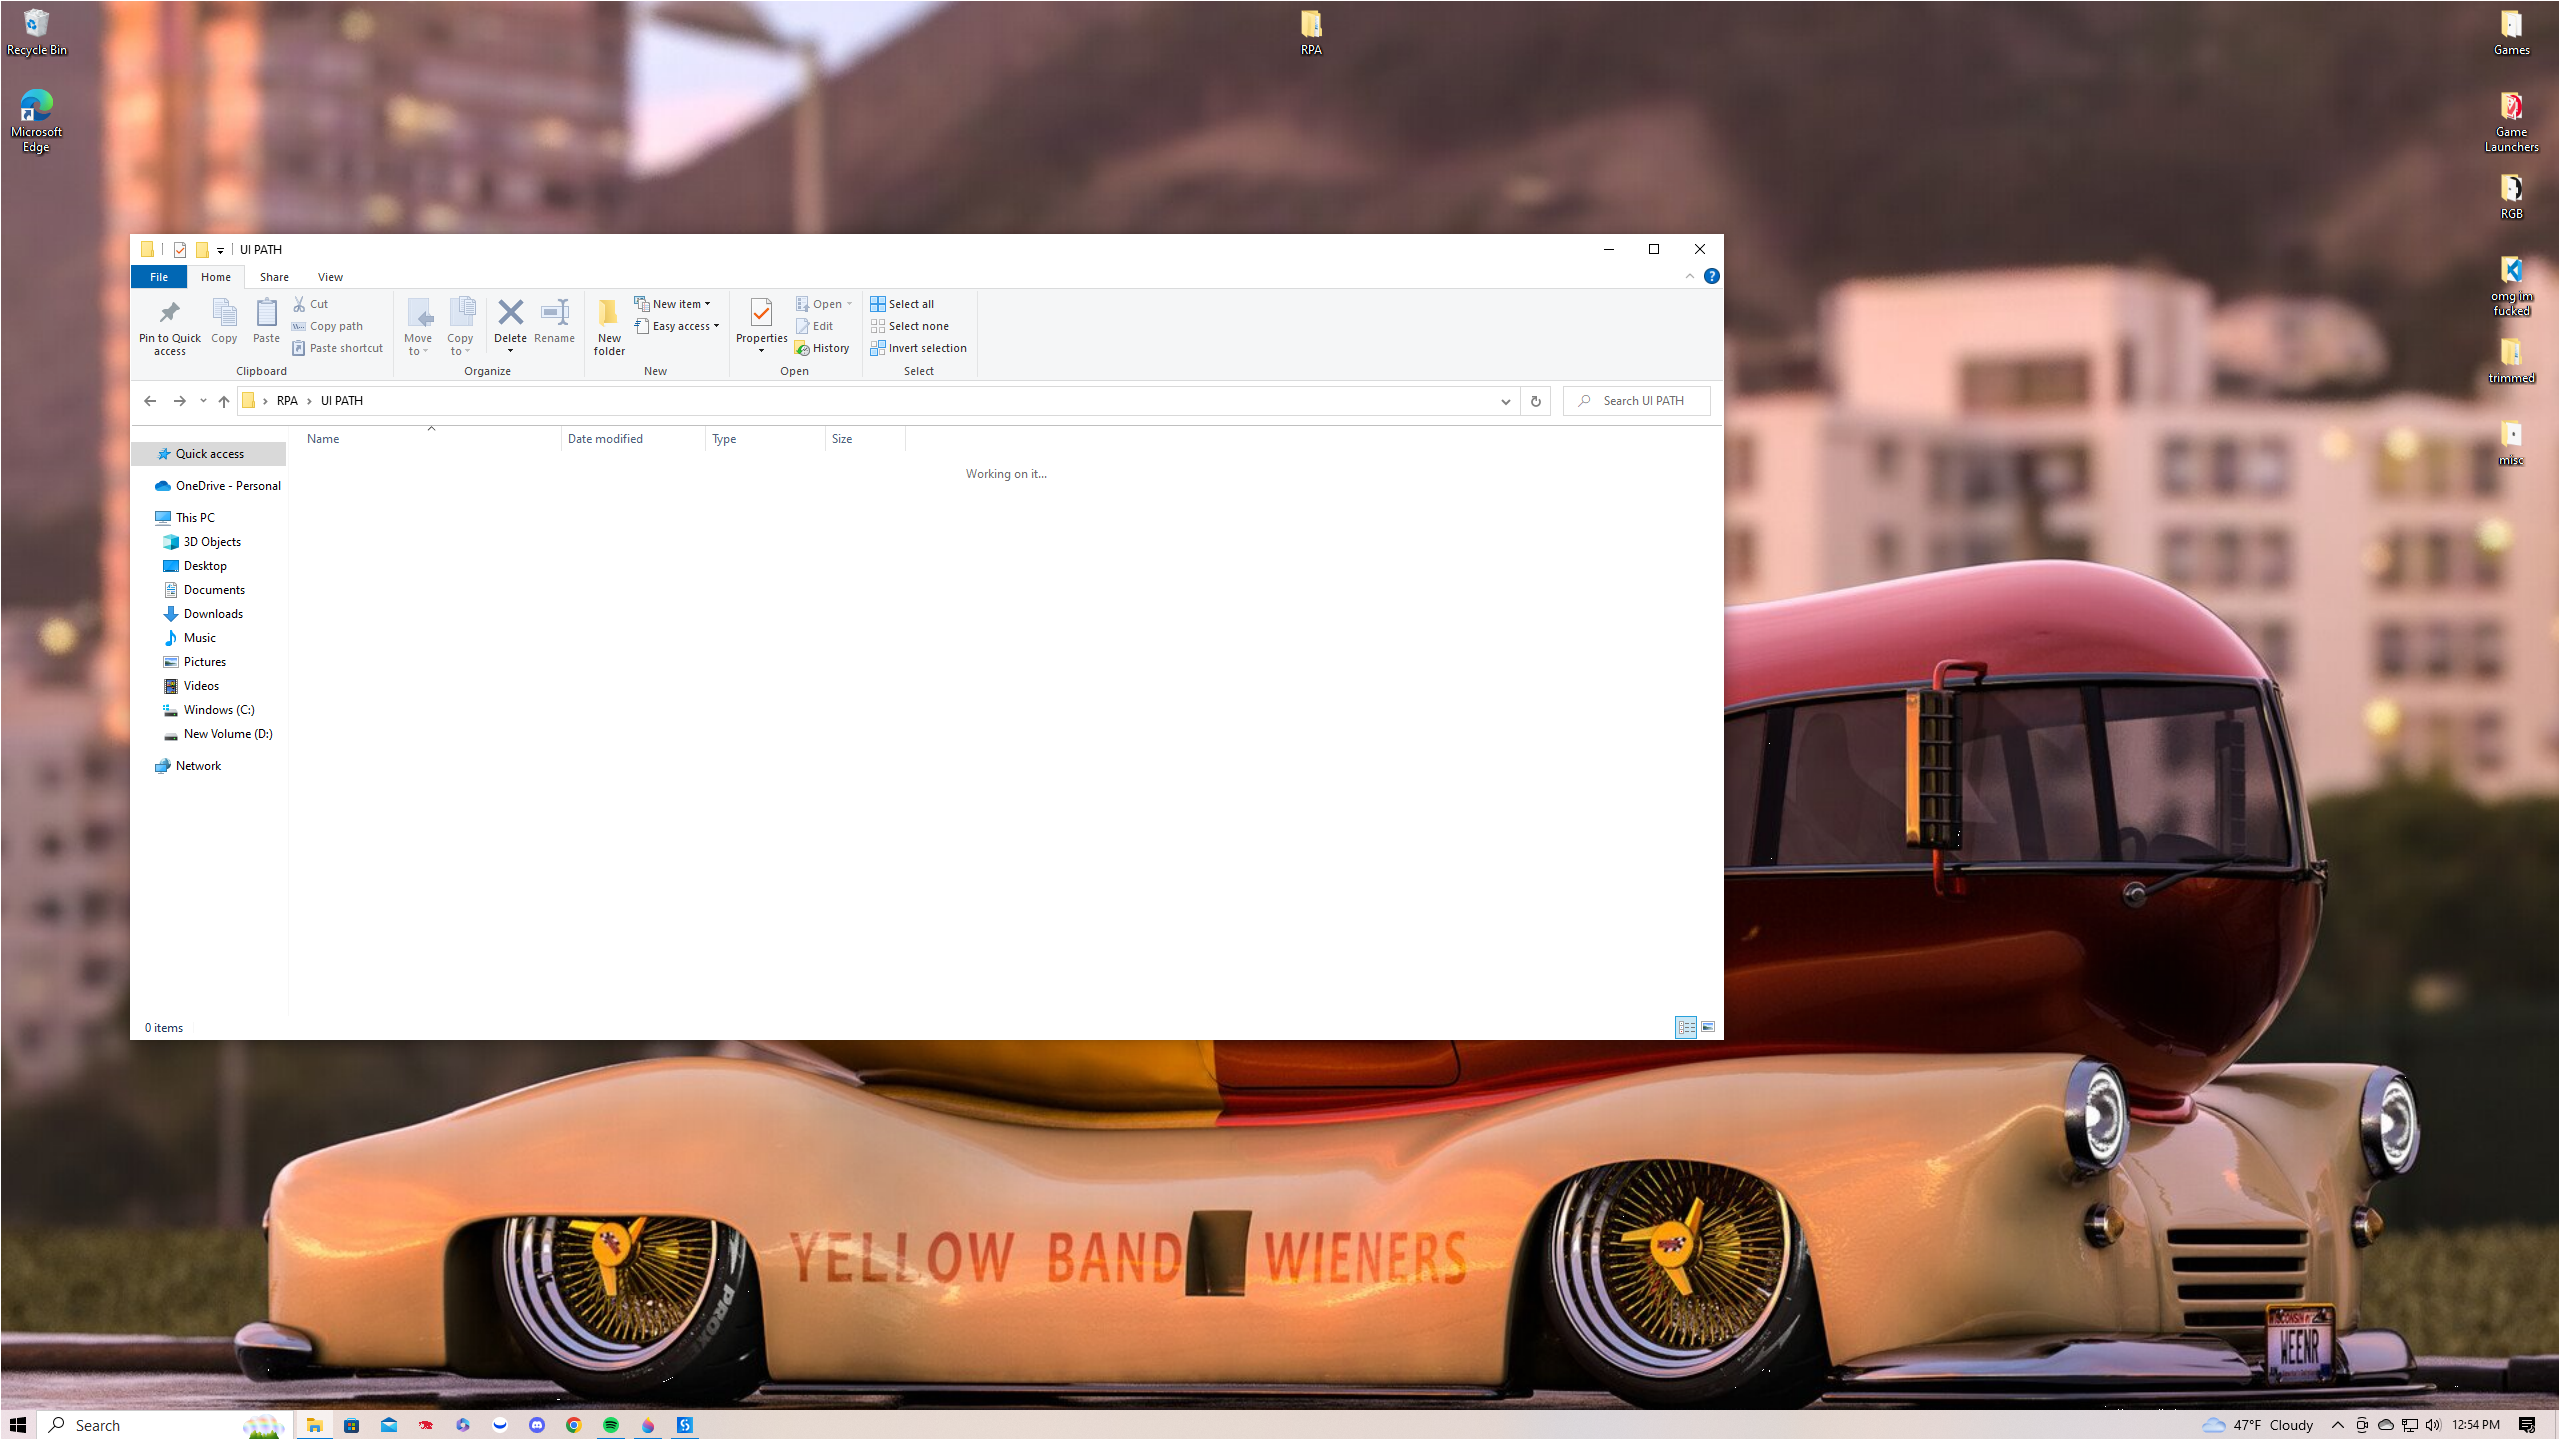
Workflow: Main

Step 1: Use Application: NVIDIA GeForce Overlay on the element in window 'NVIDIA GeForce Overlay' (nvidia share.exe)
